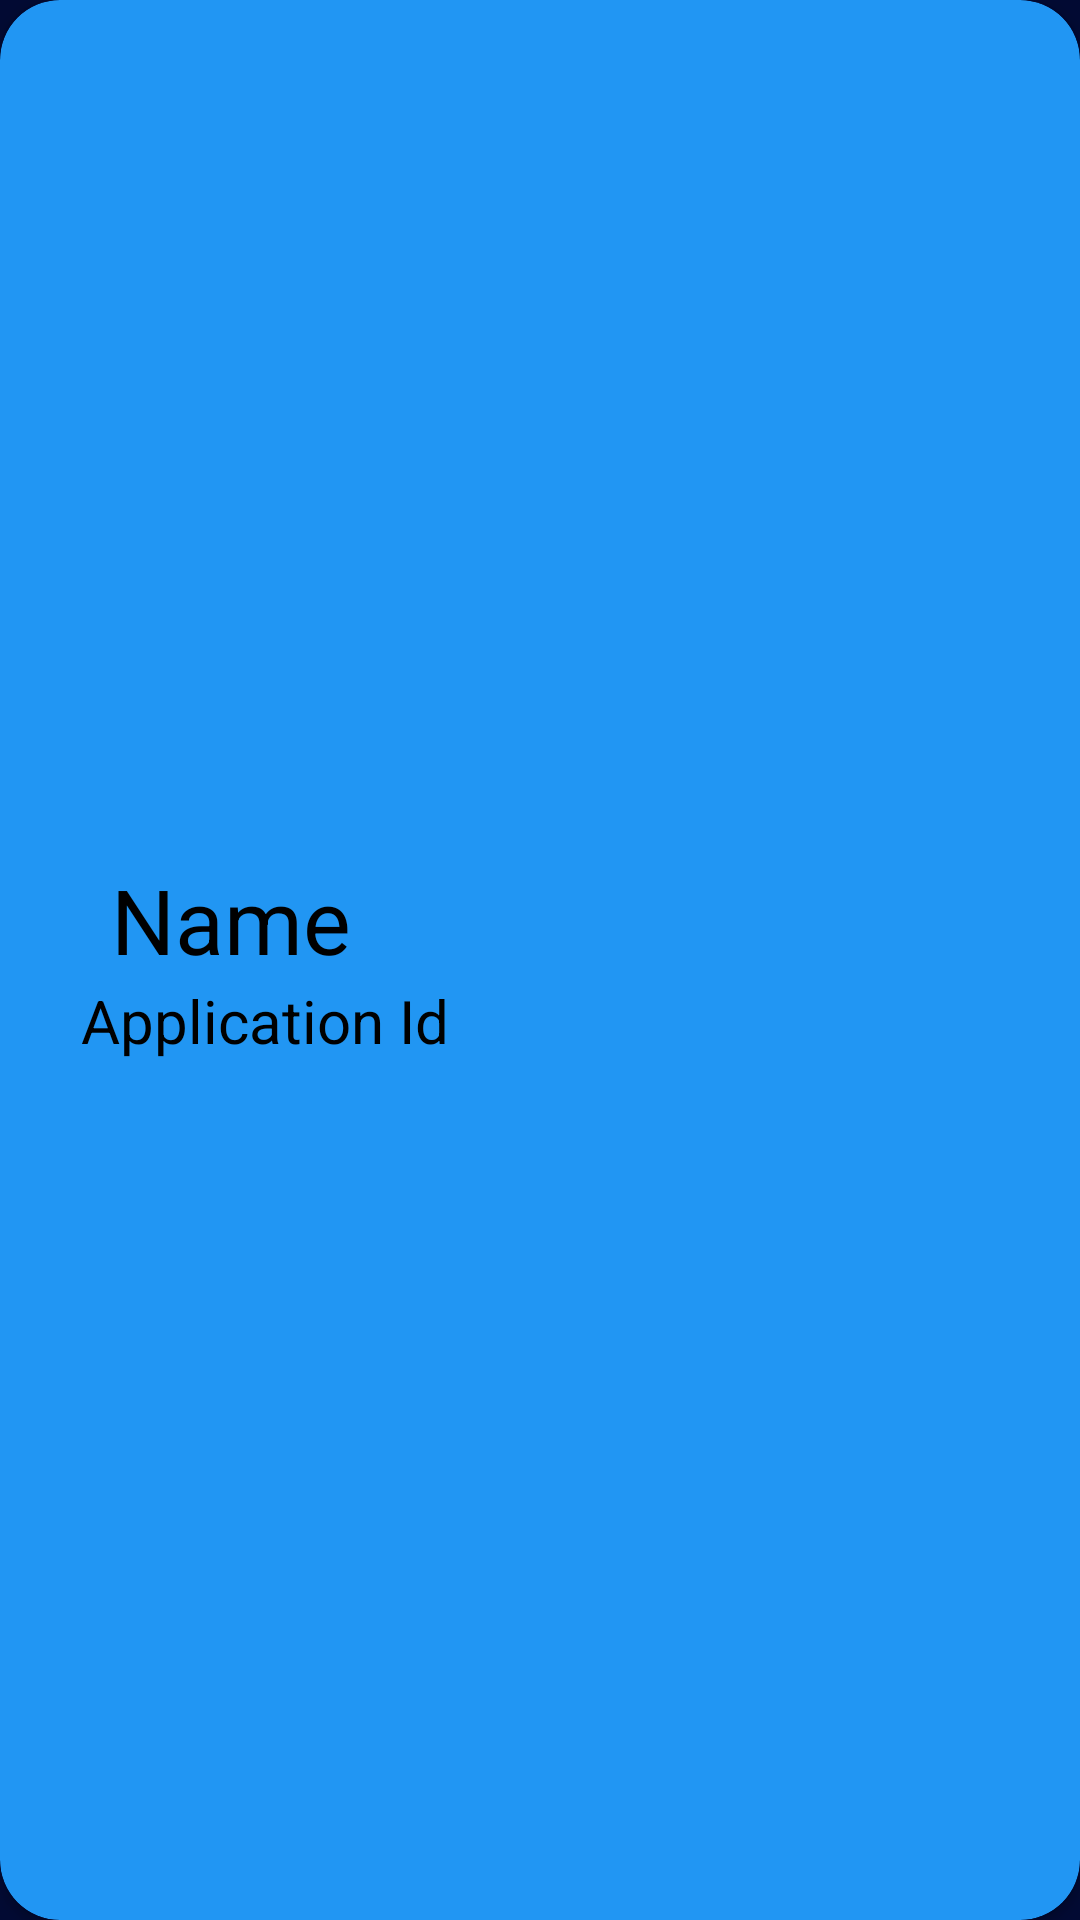

Layout XML and referenced resources for this Android screen:
<!-- AndroidManifest.xml: application theme AppTheme -->
<!-- res/layout/applicationsitem.xml -->
<?xml version="1.0" encoding="utf-8"?>
<androidx.cardview.widget.CardView android:layout_height="wrap_content"
    android:layout_width="match_parent"
    xmlns:app="http://schemas.android.com/apk/res-auto"
    android:layout_marginLeft="30dp"
    android:layout_marginRight="30dp"
    android:layout_marginTop="30dp"
    android:layout_marginBottom="30dp"
    android:backgroundTint="#2196f3"
    app:cardCornerRadius="20dp"
    android:elevation="30dp"

    xmlns:android="http://schemas.android.com/apk/res/android">
<LinearLayout
    xmlns:android="http://schemas.android.com/apk/res/android"
    android:orientation="horizontal"
    android:layout_width="match_parent"
    android:layout_height="match_parent"
    android:padding="20dp"
    >

    <ImageView
        android:layout_width="5dp"
        android:layout_height="5dp"
        android:visibility="invisible"
        android:src="@mipmap/ic_launcher_round"
        android:id="@+id/applicantImage"
        />

<LinearLayout
    android:layout_width="wrap_content"
    android:layout_height="wrap_content"
    android:layout_gravity="center"
    android:padding="2dp"
    android:orientation="vertical">
    <TextView
        android:layout_width="match_parent"
        android:layout_height="wrap_content"
        android:text="Name"
        android:layout_marginLeft="10dp"
        android:textSize="30dp"
        android:textColor="#000000"
        android:id="@+id/applicantName"
        />

    <TextView
        android:layout_width="match_parent"
        android:layout_height="wrap_content"
        android:text="Application Id"
        android:textSize="20dp"
        android:textColor="#000000"
        android:id="@+id/applicantId"
        />

</LinearLayout>
</LinearLayout>
</androidx.cardview.widget.CardView>
<!-- resources referenced by this layout -->
<resources>
  <!-- mipmap ic_launcher_round: png bitmap (mipmap-hdpi, 8581 bytes) -->
  <style name="AppTheme" parent="Theme.MaterialComponents.NoActionBar">
          <item name="colorPrimary">#1a237e</item>
          <item name="colorPrimaryDark">#304ffe</item>
          <item name="colorPrimaryVariant">#304ffe</item>
          <item name="colorOnPrimary">#bbdefb</item>
          <item name="colorSecondary">#1a237e</item>
          <item name="colorSecondaryVariant">#3949ab</item>
          <item name="colorOnSecondary">#8c9eff</item>
          <item name="colorError">#F44336</item>
          <item name="colorOnError">#FFFFFF</item>
          <item name="colorSurface">#2962ff</item>
          <item name="colorOnSurface">#212121</item>
          <item name="android:colorBackground">@color/backgroundColor</item>
          <item name="colorOnBackground">#FAFAFA</item>
          <item name="android:windowAnimationStyle">@style/WindowAnimationStyle</item>
      </style>
  <color name="backgroundColor">#020A33</color>
  <style name="WindowAnimationStyle">
          <item name="android:windowEnterAnimation">@android:anim/fade_in</item>
          <item name="android:windowExitAnimation">@android:anim/fade_out</item>
      </style>
</resources>
